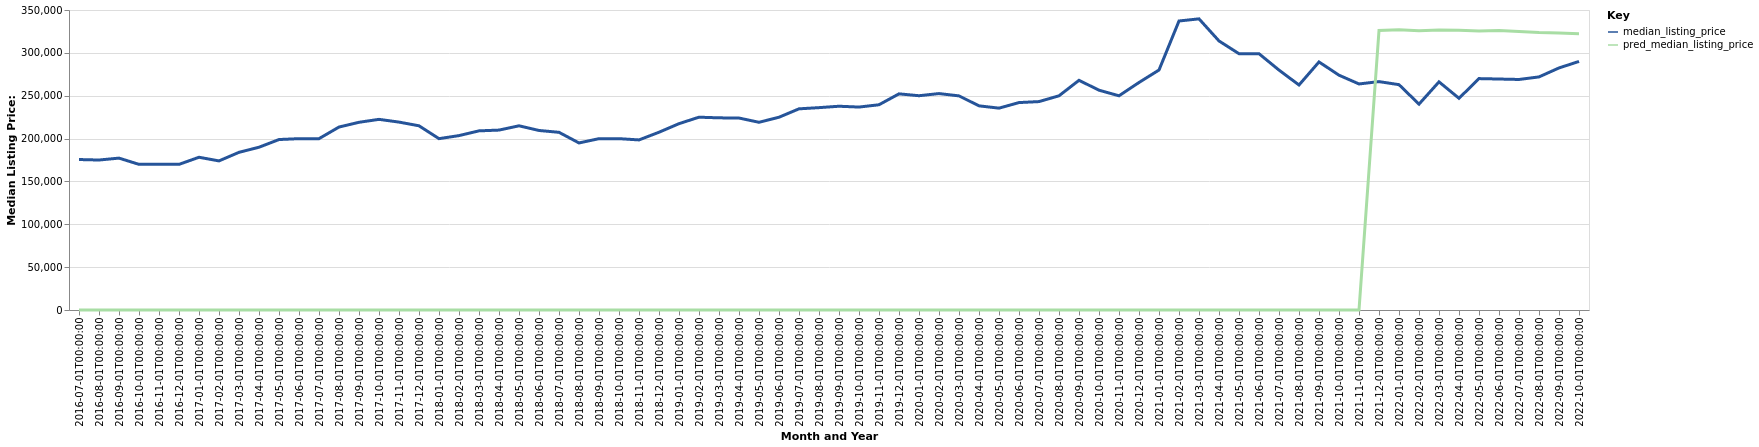

The table this chart was drawn from, first rows:
date, time_idx, median_listing_price, thirty_year_interest_rate_five, month, county_name, active_listing_count, pred_median_listing_price, month_year
2016-07-01, 0, 175550, 3.72, 7, Thomasville, GA, 306.0, 0, Jul-2016
2016-08-01, 1, 174975, 3.73, 8, Thomasville, GA, 299.0, 0, Aug-2016
2016-09-01, 2, 177200, 3.66, 9, Thomasville, GA, 304.0, 0, Sep-2016
2016-10-01, 3, 169900, 3.64, 10, Thomasville, GA, 314.0, 0, Oct-2016
2016-11-01, 4, 169900, 3.66, 11, Thomasville, GA, 321.0, 0, Nov-2016
2016-12-01, 5, 169900, 3.48, 12, Thomasville, GA, 309.0, 0, Dec-2016
2017-01-01, 6, 178200, 3.45, 1, Thomasville, GA, 297.0, 0, Jan-2017
2017-02-01, 7, 173950, 3.5, 2, Thomasville, GA, 304.0, 0, Feb-2017
2017-03-01, 8, 183950, 3.52, 3, Thomasville, GA, 304.0, 0, Mar-2017
2017-04-01, 9, 189900, 4.03, 4, Thomasville, GA, 292.0, 0, Apr-2017
2017-05-01, 10, 198875, 4.32, 5, Thomasville, GA, 281.0, 0, May-2017
2017-06-01, 11, 199900, 4.2, 6, Thomasville, GA, 281.0, 0, Jun-2017
2017-07-01, 12, 199900, 4.19, 7, Thomasville, GA, 288.0, 0, Jul-2017
2017-08-01, 13, 213450, 4.3, 8, Thomasville, GA, 267.0, 0, Aug-2017
2017-09-01, 14, 219000, 4.1, 9, Thomasville, GA, 256.0, 0, Sep-2017
2017-10-01, 15, 222425, 4.05, 10, Thomasville, GA, 241.0, 0, Oct-2017
2017-11-01, 16, 219225, 3.94, 11, Thomasville, GA, 246.0, 0, Nov-2017
2017-12-01, 17, 214900, 4.03, 12, Thomasville, GA, 251.0, 0, Dec-2017
2018-01-01, 18, 199900, 3.93, 1, Thomasville, GA, 248.0, 0, Jan-2018
2018-02-01, 19, 203475, 3.83, 2, Thomasville, GA, 249.0, 0, Feb-2018
2018-03-01, 20, 209000, 3.94, 3, Thomasville, GA, 260.0, 0, Mar-2018
2018-04-01, 21, 209900, 3.95, 4, Thomasville, GA, 254.0, 0, Apr-2018
2018-05-01, 22, 214900, 3.99, 5, Thomasville, GA, 262.0, 0, May-2018
2018-06-01, 23, 209450, 4.15, 6, Thomasville, GA, 277.0, 0, Jun-2018
2018-07-01, 24, 207300, 4.4, 7, Thomasville, GA, 289.0, 0, Jul-2018
2018-08-01, 25, 194900, 4.46, 8, Thomasville, GA, 288.0, 0, Aug-2018
2018-09-01, 26, 199900, 4.58, 9, Thomasville, GA, 278.0, 0, Sep-2018
2018-10-01, 27, 199900, 4.66, 10, Thomasville, GA, 279.0, 0, Oct-2018
2018-11-01, 28, 198425, 4.62, 11, Thomasville, GA, 278.0, 0, Nov-2018
2018-12-01, 29, 207400, 4.54, 12, Thomasville, GA, 264.0, 0, Dec-2018
2019-01-01, 30, 217400, 4.6, 1, Thomasville, GA, 247.0, 0, Jan-2019
2019-02-01, 31, 224950, 4.72, 2, Thomasville, GA, 251.0, 0, Feb-2019
2019-03-01, 32, 224186, 4.9, 3, Thomasville, GA, 245.0, 0, Mar-2019
2019-04-01, 33, 223961, 4.94, 4, Thomasville, GA, 235.0, 0, Apr-2019
2019-05-01, 34, 219000, 4.75, 5, Thomasville, GA, 231.0, 0, May-2019
2019-06-01, 35, 224900, 4.51, 6, Thomasville, GA, 227.0, 0, Jun-2019
2019-07-01, 36, 234700, 4.41, 7, Thomasville, GA, 227.0, 0, Jul-2019
2019-08-01, 37, 236091, 4.41, 8, Thomasville, GA, 219.0, 0, Aug-2019
2019-09-01, 38, 237727, 4.2, 9, Thomasville, GA, 213.0, 0, Sep-2019
2019-10-01, 39, 236768, 4.14, 10, Thomasville, GA, 209.0, 0, Oct-2019
2019-11-01, 40, 239450, 3.84, 11, Thomasville, GA, 212.0, 0, Nov-2019
2019-12-01, 41, 252175, 3.81, 12, Thomasville, GA, 206.0, 0, Dec-2019
2020-01-01, 42, 249989, 3.75, 1, Thomasville, GA, 200.0, 0, Jan-2020
2020-02-01, 43, 252500, 3.73, 2, Thomasville, GA, 193.0, 0, Feb-2020
2020-03-01, 44, 249800, 3.78, 3, Thomasville, GA, 186.0, 0, Mar-2020
2020-04-01, 45, 238175, 3.75, 4, Thomasville, GA, 185.0, 0, Apr-2020
2020-05-01, 46, 235500, 3.74, 5, Thomasville, GA, 172.0, 0, May-2020
2020-06-01, 47, 242000, 3.72, 6, Thomasville, GA, 165.0, 0, Jun-2020
2020-07-01, 48, 243150, 3.49, 7, Thomasville, GA, 166.0, 0, Jul-2020
2020-08-01, 49, 249900, 3.65, 8, Thomasville, GA, 153.0, 0, Aug-2020
2020-09-01, 50, 267975, 3.33, 9, Thomasville, GA, 151.0, 0, Sep-2020
2020-10-01, 51, 256450, 3.28, 10, Thomasville, GA, 166.0, 0, Oct-2020
2020-11-01, 52, 249900, 3.21, 11, Thomasville, GA, 173.0, 0, Nov-2020
2020-12-01, 53, 265425, 3.07, 12, Thomasville, GA, 147.0, 0, Dec-2020
2021-01-01, 54, 279999, 2.99, 1, Thomasville, GA, 142.0, 0, Jan-2021
2021-02-01, 55, 337175, 2.93, 2, Thomasville, GA, 113.0, 0, Feb-2021
2021-03-01, 56, 339675, 2.88, 3, Thomasville, GA, 103.0, 0, Mar-2021
2021-04-01, 57, 313900, 2.84, 4, Thomasville, GA, 105.0, 0, Apr-2021
2021-05-01, 58, 299000, 2.71, 5, Thomasville, GA, 88.0, 0, May-2021
2021-06-01, 59, 299000, 2.79, 6, Thomasville, GA, 84.0, 0, Jun-2021
... 16 more rows
